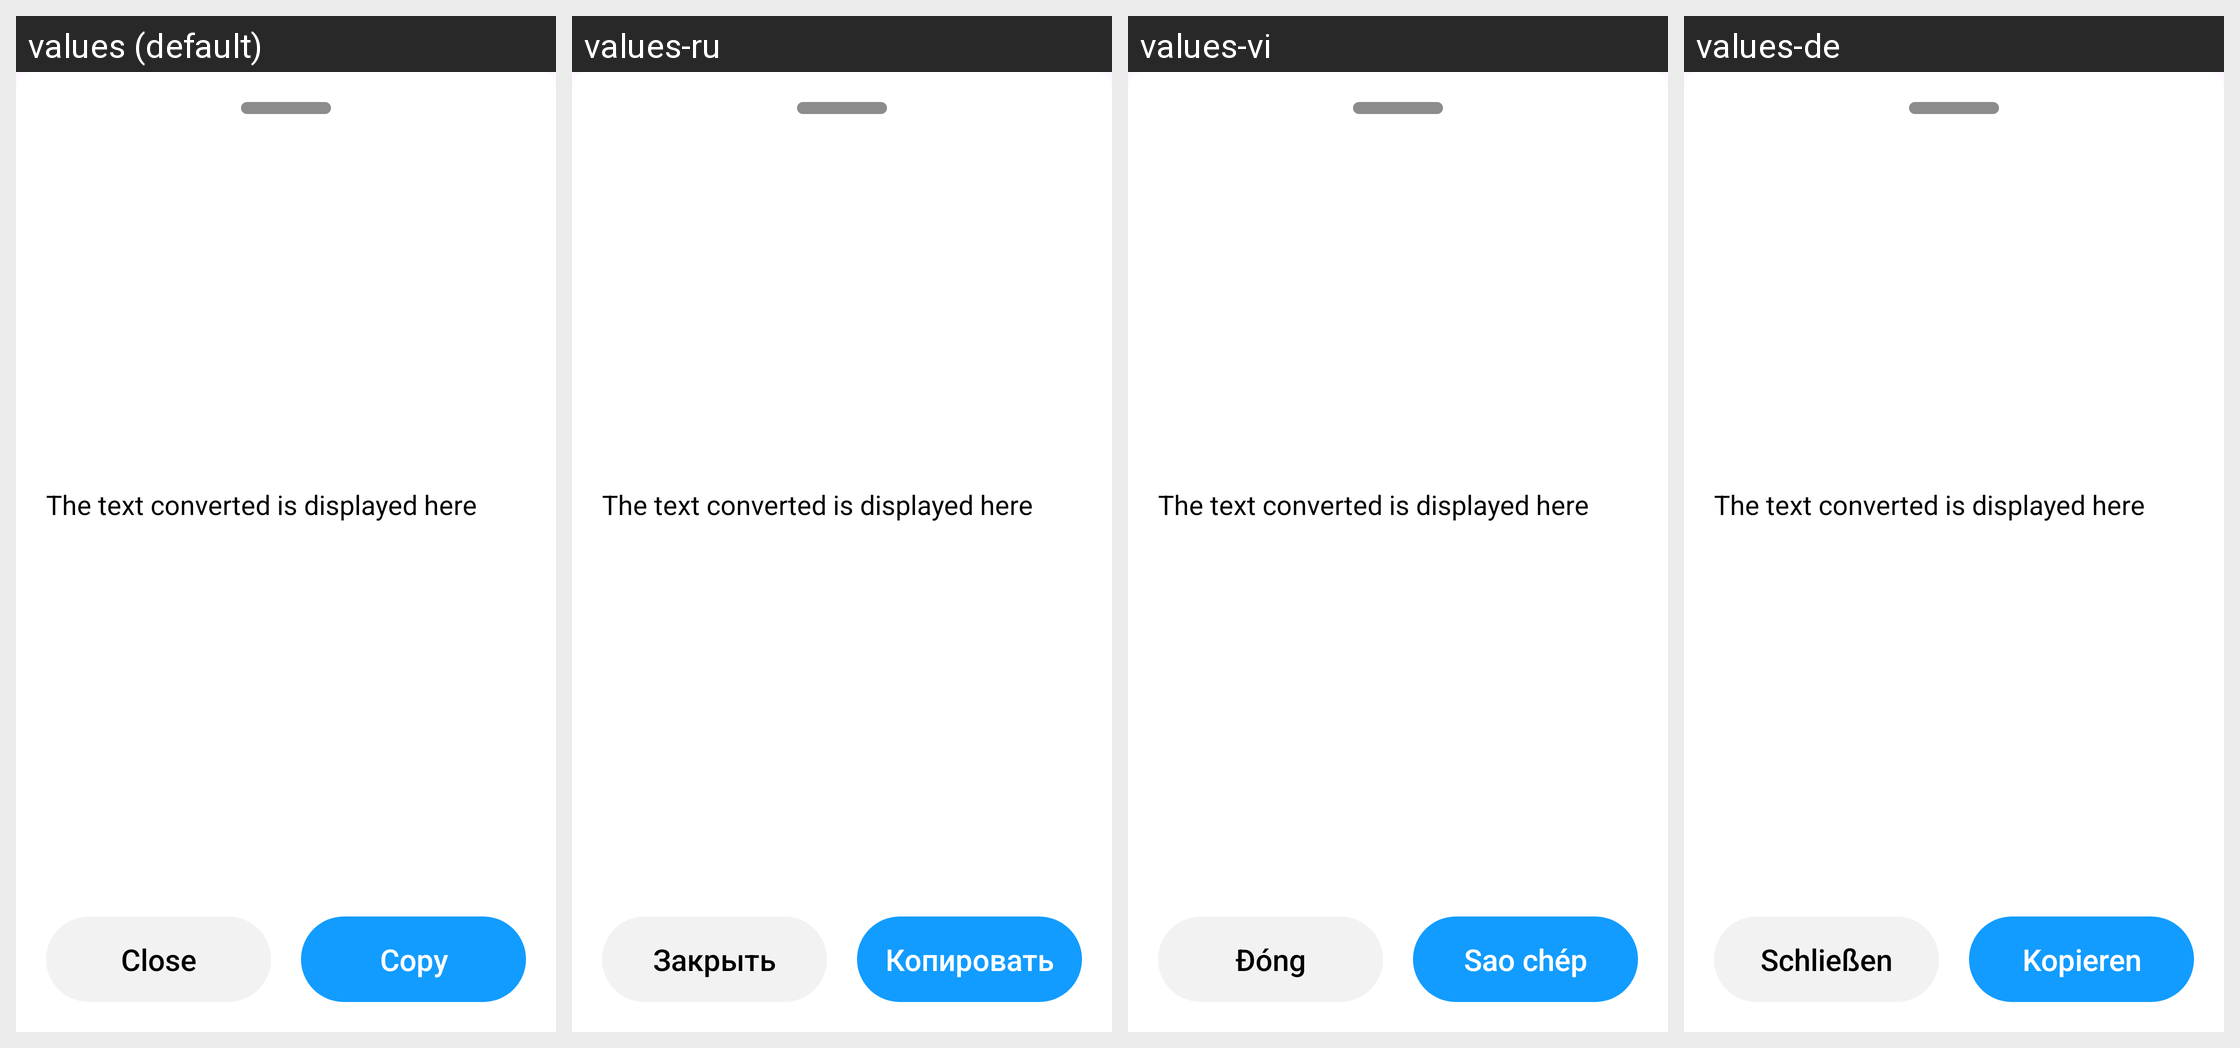

Locale-by-locale string values for the Android screen shown in this grid:
Android screen res/layout/btm_dialog_text_convert.xml rendered under 4 locales, left to right: values (default), values-ru, values-vi, values-de. Device: Nexus 5 (rendered at 1080×1920; each locale shown at half size, 540×960, under a caption strip naming it); theme Theme.CustomCamera.
Other locales in the repository, not shown: values-da, values-fr, values-it, values-pl, values-sv.
Strings drawn on this screen, with the default value and each locale's value (text and hints the layout hard-codes, and strings that could not be matched under every locale, appear in the picture but are not listed):

close
  values: Close
  values-ru: Закрыть
  values-vi: Đóng
  values-de: Schließen

copy
  values: Copy
  values-ru: Копировать
  values-vi: Sao chép
  values-de: Kopieren
